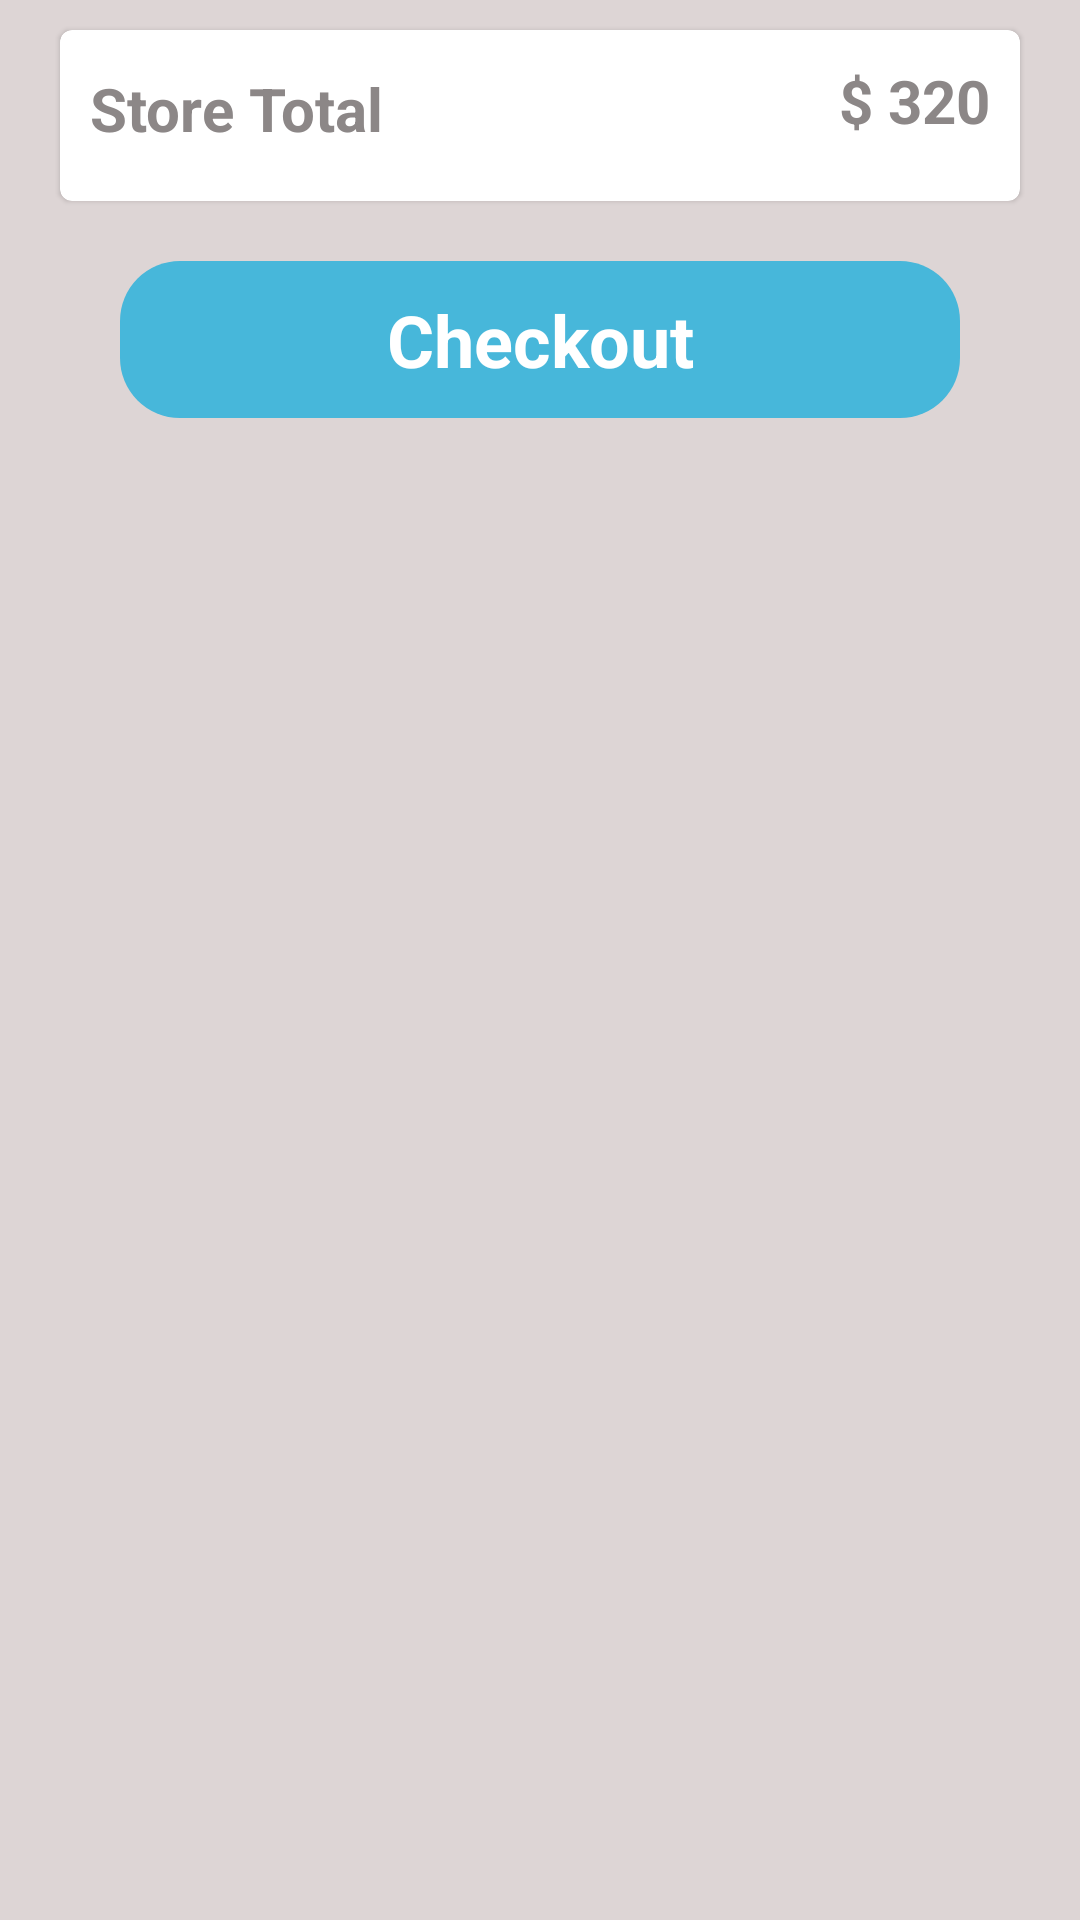

The Android layout XML behind this screen, and the referenced resources:
<!-- AndroidManifest.xml: application theme Theme.EcommerceApplication -->
<!-- res/layout/fragment_cart.xml -->
<?xml version="1.0" encoding="utf-8"?>
<FrameLayout xmlns:android="http://schemas.android.com/apk/res/android"
    xmlns:tools="http://schemas.android.com/tools"
    android:layout_width="match_parent"
    android:layout_height="match_parent"
    xmlns:app="http://schemas.android.com/apk/res-auto"
    android:background="@color/background_grey_Color"
    tools:context=".view.fragment.CartFragment">

    <ScrollView
        android:layout_width="match_parent"
        android:layout_height="match_parent">

        <androidx.constraintlayout.widget.ConstraintLayout
            android:layout_width="match_parent"
            android:layout_height="match_parent"
            android:background="@color/background_grey_Color">

            <androidx.recyclerview.widget.RecyclerView
                android:id="@+id/CartPageRecyclerView"
                android:layout_width="match_parent"
                android:layout_height="wrap_content"
                app:layout_constraintStart_toStartOf="parent"
                app:layout_constraintEnd_toEndOf="parent"
                app:layout_constraintTop_toTopOf="parent"
                app:layout_constraintBottom_toTopOf="@+id/CartOrderSummeryCardView"
                tools:listitem="@layout/chart_item_design"
                />
            <com.google.android.material.card.MaterialCardView
                android:id="@+id/CartOrderSummeryCardView"
                android:layout_width="match_parent"
                android:layout_height="wrap_content"
                android:elevation="10dp"
                android:layout_marginStart="20dp"
                android:layout_marginEnd="20dp"
                android:layout_marginTop="10dp"
                app:layout_constraintBottom_toTopOf="@+id/CartPageCheckOutButtonTextView"
                app:layout_constraintEnd_toEndOf="parent"
                app:layout_constraintStart_toStartOf="parent"
                app:layout_constraintTop_toBottomOf="@+id/CartPageRecyclerView">

                <androidx.constraintlayout.widget.ConstraintLayout
                    android:layout_width="match_parent"
                    android:layout_height="match_parent"
                    android:padding="10dp"
                    >


                    <TextView
                        android:id="@+id/CartPageSummeryStoreTotalTextView"
                        android:layout_width="wrap_content"
                        android:layout_height="wrap_content"
                        android:layout_marginBottom="5dp"
                        android:text="Store Total"
                        android:textColor="@color/secondary_Color"
                        android:textSize="20sp"
                        android:textStyle="bold"
                        app:layout_constraintTop_toTopOf="parent"
                        app:layout_constraintStart_toStartOf="parent"
                        app:layout_constraintBottom_toBottomOf="parent"
                        />

                    <TextView
                        android:id="@+id/CartPageSummeryStoreTotalValueTextView"
                        android:layout_width="wrap_content"
                        android:layout_height="wrap_content"
                        android:layout_marginBottom="5dp"
                        android:text="$ 320"
                        android:textColor="@color/secondary_Color"
                        android:textSize="20sp"
                        android:textStyle="bold"
                        app:layout_constraintBottom_toBottomOf="@+id/CartPageSummeryStoreTotalTextView"
                        app:layout_constraintEnd_toEndOf="parent"
                        app:layout_constraintTop_toTopOf="@+id/CartPageSummeryStoreTotalTextView" />


                </androidx.constraintlayout.widget.ConstraintLayout>
            </com.google.android.material.card.MaterialCardView>

            <TextView
                android:id="@+id/CartPageCheckOutButtonTextView"
                android:layout_width="match_parent"
                android:layout_height="wrap_content"
                android:layout_marginTop="20dp"
                android:layout_marginStart="40dp"
                android:layout_marginEnd="40dp"
                android:layout_marginBottom="40dp"
                android:background="@drawable/solid_tertiary"
                android:padding="10dp"
                android:text="Checkout"
                android:textAlignment="center"
                android:textColor="@color/white"
                android:textSize="24sp"
                android:textStyle="bold"
                app:layout_constraintTop_toBottomOf="@+id/CartOrderSummeryCardView"
                app:layout_constraintBottom_toBottomOf="parent"
                app:layout_constraintEnd_toEndOf="parent"
                app:layout_constraintStart_toStartOf="parent"
                />

        </androidx.constraintlayout.widget.ConstraintLayout>
    </ScrollView>
</FrameLayout>
<!-- res/layout/chart_item_design.xml (included above) -->
<?xml version="1.0" encoding="utf-8"?>
<androidx.cardview.widget.CardView xmlns:android="http://schemas.android.com/apk/res/android"
    xmlns:app="http://schemas.android.com/apk/res-auto"
    android:layout_width="match_parent"
    android:layout_height="150dp"
    android:layout_marginStart="20dp"
    android:layout_marginTop="10dp"
    android:layout_marginEnd="20dp"
    android:layout_marginBottom="10dp"
    android:elevation="50dp"
    android:background="@drawable/rectangle_carve"
    android:backgroundTint="@color/white">

    <androidx.constraintlayout.widget.ConstraintLayout
        android:layout_width="match_parent"
        android:layout_height="match_parent"
        >
        <ImageView
            android:id="@+id/PopularProductImage"
            android:layout_width="130dp"
            android:layout_height="130dp"
            android:layout_marginTop="5dp"
            android:layout_marginEnd="10dp"
            android:layout_marginBottom="10dp"
            android:background="@drawable/rectangle_carve"
            android:backgroundTint="@color/primary_Color"
            android:scaleType="fitXY"
            android:src="@drawable/baseline_image_24"
            app:layout_constraintBottom_toBottomOf="parent"
            app:layout_constraintEnd_toEndOf="parent"
            app:layout_constraintTop_toTopOf="parent" />

        <TextView
            android:id="@+id/ChartItemTitle"
            android:layout_width="wrap_content"
            android:layout_height="wrap_content"
            android:layout_marginStart="20dp"
            android:layout_marginTop="5dp"
            android:padding="8dp"
            android:text="Product Title"
            android:textColor="@color/black"
            android:textSize="20sp"
            android:textStyle="bold"
            app:layout_constraintBottom_toTopOf="@+id/ChartProductReviewText"
            app:layout_constraintStart_toStartOf="parent"
            app:layout_constraintTop_toTopOf="parent" />

        <TextView
            android:id="@+id/ChartProductReviewText"
            android:layout_width="wrap_content"
            android:layout_height="wrap_content"
            android:layout_marginStart="20dp"
            android:layout_marginTop="5dp"
            android:drawableRight="@drawable/baseline_star_rate_24"
            android:text="Reviews (4.9"
            android:textColor="@color/secondary_Color"
            android:textSize="18sp"
            android:textStyle="bold"
            app:layout_constraintStart_toStartOf="parent"
            app:layout_constraintTop_toBottomOf="@+id/ChartItemTitle" />

        <TextView
            android:id="@+id/ChartProductReviewText_DeadWeight"
            android:layout_width="wrap_content"
            android:layout_height="wrap_content"
            android:layout_marginTop="5dp"
            android:text=")"
            android:textColor="@color/secondary_Color"
            android:textSize="18sp"
            android:textStyle="bold"
            app:layout_constraintStart_toEndOf="@+id/ChartProductReviewText"
            app:layout_constraintTop_toBottomOf="@+id/ChartItemTitle" />

        <TextView
            android:id="@+id/ChartProductPrice"
            android:layout_width="wrap_content"
            android:layout_height="wrap_content"
            android:layout_marginStart="20dp"
            android:layout_marginTop="5dp"
            android:text="$ 98.9"
            android:textColor="@color/secondary_Color"
            android:textSize="18sp"
            android:textStyle="bold"
            app:layout_constraintStart_toStartOf="parent"
            app:layout_constraintTop_toBottomOf="@+id/ChartProductReviewText" />



        <TextView
            android:id="@+id/NumberOfChartProduct"
            android:layout_width="120dp"
            android:layout_height="wrap_content"
            app:layout_constraintEnd_toEndOf="@+id/ChartDecreaseButton"
            app:layout_constraintStart_toStartOf="@+id/ChartItemIncreaseButton"
            app:layout_constraintTop_toTopOf="@+id/ChartItemIncreaseButton"
            app:layout_constraintBottom_toBottomOf="@+id/ChartItemIncreaseButton"
            android:background="@drawable/rectangle_carve"
            android:backgroundTint="@color/secondary_Color"
            android:text="01"
            android:textSize="18sp"
            android:textColor="@color/white"
            android:textStyle="bold"
            android:textAlignment="center"
            />

        <ImageView
            android:id="@+id/ChartItemIncreaseButton"
            android:layout_width="30dp"
            android:layout_height="30dp"
            android:layout_marginStart="20dp"
            android:layout_marginTop="5dp"
            android:background="@drawable/circle_selective_button"
            android:src="@drawable/baseline_add_24"
            app:layout_constraintBottom_toBottomOf="parent"
            app:layout_constraintStart_toStartOf="parent"
            app:layout_constraintTop_toBottomOf="@+id/ChartProductPrice" />

        <ImageView
            android:id="@+id/ChartDecreaseButton"
            android:layout_width="30dp"
            android:layout_height="30dp"
            android:background="@drawable/circle_selective_button"
            android:src="@drawable/baseline_remove_24"
            app:layout_constraintEnd_toEndOf="@+id/NumberOfChartProduct"
            app:layout_constraintTop_toTopOf="@+id/ChartItemIncreaseButton"
            app:layout_constraintBottom_toBottomOf="@+id/ChartItemIncreaseButton"/>
    </androidx.constraintlayout.widget.ConstraintLayout>




</androidx.cardview.widget.CardView>
<!-- resources referenced by this layout -->
<resources>
  <color name="background_grey_Color">#DDD5D5</color>
  <color name="black">#FF000000</color>
  <color name="primary_Color">#47B7DA</color>
  <color name="secondary_Color">#8C8787</color>
  <color name="white">#FFFFFFFF</color>
  <!-- drawable baseline_image_24 (drawable) -->
  <vector android:height="24dp" android:tint="#8B8989"
      android:viewportHeight="24" android:viewportWidth="24"
      android:width="24dp" xmlns:android="http://schemas.android.com/apk/res/android">
      <path android:fillColor="@android:color/white" android:pathData="M21,19V5c0,-1.1 -0.9,-2 -2,-2H5c-1.1,0 -2,0.9 -2,2v14c0,1.1 0.9,2 2,2h14c1.1,0 2,-0.9 2,-2zM8.5,13.5l2.5,3.01L14.5,12l4.5,6H5l3.5,-4.5z"/>
  </vector>
  <!-- drawable baseline_star_rate_24 (drawable) -->
  <vector android:height="24dp" android:tint="#F1C817"
      android:viewportHeight="24" android:viewportWidth="24"
      android:width="24dp" xmlns:android="http://schemas.android.com/apk/res/android">
      <path android:fillColor="@android:color/white" android:pathData="M14.43,10l-2.43,-8l-2.43,8l-7.57,0l6.18,4.41l-2.35,7.59l6.17,-4.69l6.18,4.69l-2.35,-7.59l6.17,-4.41z"/>
  </vector>
  <!-- drawable circle_selective_button (drawable) -->
  <?xml version="1.0" encoding="utf-8"?>
  <selector xmlns:android="http://schemas.android.com/apk/res/android">
      <item android:state_checkable="false">
          <shape android:shape="oval">
              <solid android:color="@color/primary_Color" />
          </shape>
      </item>
      <item android:state_checkable="true">
          <shape android:shape="oval">
              <solid android:color="@color/tertiary_Color" />
          </shape>
      </item>
  </selector>
  <!-- drawable solid_tertiary (drawable) -->
  <?xml version="1.0" encoding="utf-8"?>
  <selector xmlns:android="http://schemas.android.com/apk/res/android">
      <item android:state_pressed="true">
          <shape android:shape="rectangle">
              <corners android:radius="20dp"/>
              <solid android:color="@color/tertiary_Color" android:width="2dp"/>
          </shape>
      </item>
      <item android:state_pressed="false">
          <shape android:shape="rectangle">
              <corners android:radius="20dp"/>
              <solid android:color="@color/primary_Color" android:width="2dp"/>
          </shape>
      </item>
  </selector>
  <style name="Theme.EcommerceApplication" parent="Base.Theme.EcommerceApplication" />
  <color name="tertiary_Color">#13318A</color>
  <style name="Base.Theme.EcommerceApplication" parent="Theme.MaterialComponents.DayNight">
          
          
      </style>
</resources>
